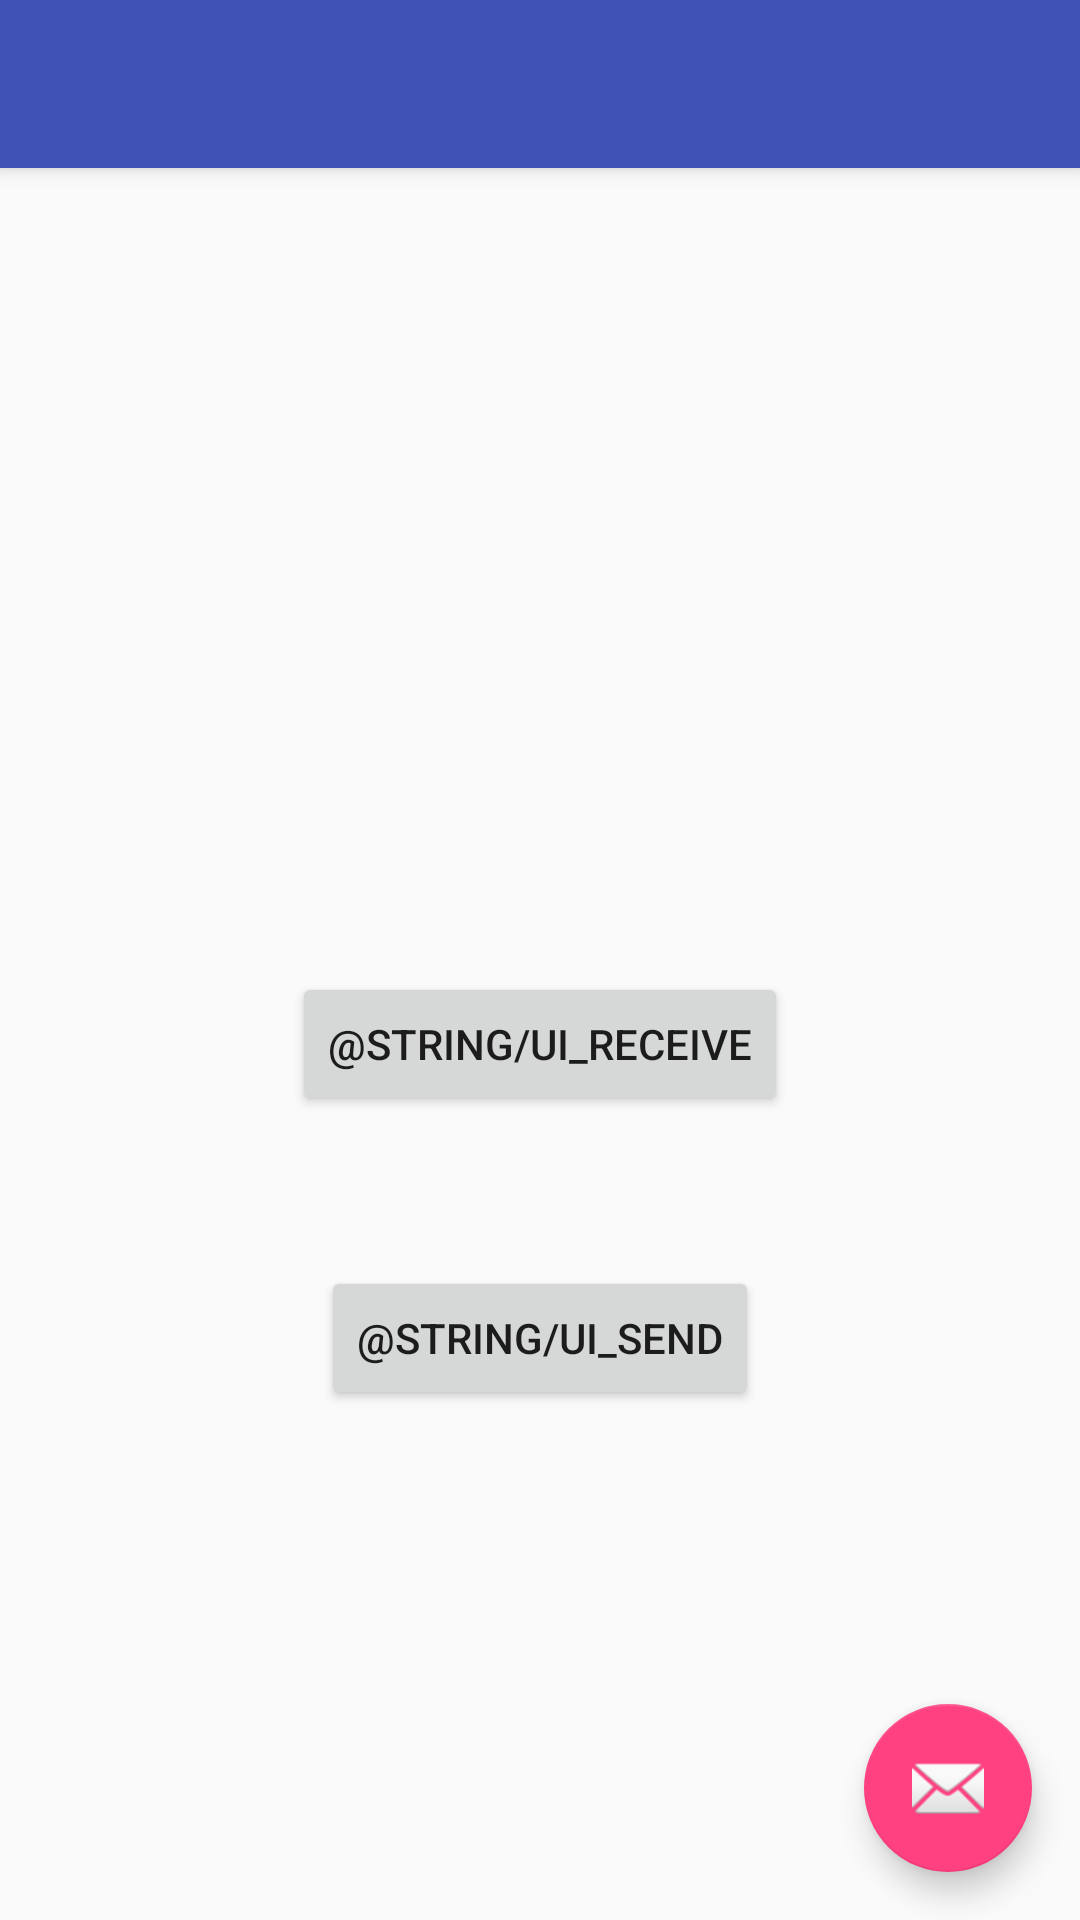

This screen was rendered from an Android layout file. Write that file and the resources it references.
<!-- AndroidManifest.xml: application theme AppTheme -->
<!-- res/layout/activity_multi_thread.xml -->
<?xml version="1.0" encoding="utf-8"?>
<android.support.design.widget.CoordinatorLayout xmlns:android="http://schemas.android.com/apk/res/android"
    xmlns:app="http://schemas.android.com/apk/res-auto"
    xmlns:tools="http://schemas.android.com/tools"
    android:layout_width="match_parent"
    android:layout_height="match_parent"
    android:fitsSystemWindows="true"
    tools:context="keene.demo.coursedemo.MultiThreadActivity">

    <android.support.design.widget.AppBarLayout
        android:layout_width="match_parent"
        android:layout_height="wrap_content"
        android:theme="@style/AppTheme.AppBarOverlay">

        <android.support.v7.widget.Toolbar
            android:id="@+id/toolbar"
            android:layout_width="match_parent"
            android:layout_height="?attr/actionBarSize"
            android:background="?attr/colorPrimary"
            app:popupTheme="@style/AppTheme.PopupOverlay" />

    </android.support.design.widget.AppBarLayout>

    <include layout="@layout/content_multi_thread" />

    <android.support.design.widget.FloatingActionButton
        android:id="@+id/fab"
        android:layout_width="wrap_content"
        android:layout_height="wrap_content"
        android:layout_gravity="bottom|end"
        android:layout_margin="@dimen/fab_margin"
        app:srcCompat="@android:drawable/ic_dialog_email" />

</android.support.design.widget.CoordinatorLayout>
<!-- res/layout/content_multi_thread.xml (included above) -->
<?xml version="1.0" encoding="utf-8"?>
<RelativeLayout xmlns:android="http://schemas.android.com/apk/res/android"
    xmlns:app="http://schemas.android.com/apk/res-auto"
    xmlns:tools="http://schemas.android.com/tools"
    android:id="@+id/content_multi_thread"
    android:layout_width="match_parent"
    android:layout_height="match_parent"
    android:paddingBottom="@dimen/activity_vertical_margin"
    android:paddingLeft="@dimen/activity_horizontal_margin"
    android:paddingRight="@dimen/activity_horizontal_margin"
    android:paddingTop="@dimen/activity_vertical_margin"
    app:layout_behavior="@string/appbar_scrolling_view_behavior"
    tools:context="keene.demo.coursedemo.MultiThreadActivity"
    tools:showIn="@layout/activity_multi_thread">

    <Button
        android:id="@+id/ui_receive"
        android:layout_width="wrap_content"
        android:layout_height="wrap_content"
        android:layout_centerInParent="true"
        android:text="@string/ui_receive" />

    <Button
        android:id="@+id/ui_send"
        android:layout_width="wrap_content"
        android:layout_height="wrap_content"
        android:layout_below="@id/ui_receive"
        android:layout_centerHorizontal="true"
        android:layout_marginTop="50dp"
        android:text="@string/ui_send" />

</RelativeLayout>
<!-- resources referenced by this layout -->
<resources>
  <dimen name="activity_horizontal_margin">16dp</dimen>
  <dimen name="activity_vertical_margin">16dp</dimen>
  <dimen name="fab_margin">16dp</dimen>
  <style name="AppTheme.AppBarOverlay" parent="ThemeOverlay.AppCompat.Dark.ActionBar" />
  <style name="AppTheme.PopupOverlay" parent="ThemeOverlay.AppCompat.Light" />
  <style name="AppTheme" parent="Theme.AppCompat.DayNight.DarkActionBar">
          
          <item name="colorPrimary">@color/colorPrimary</item>
          <item name="colorPrimaryDark">@color/colorPrimaryDark</item>
          <item name="colorAccent">@color/colorAccent</item>
      </style>
  <color name="colorPrimary">#3F51B5</color>
  <color name="colorPrimaryDark">#303F9F</color>
  <color name="colorAccent">#FF4081</color>
</resources>
